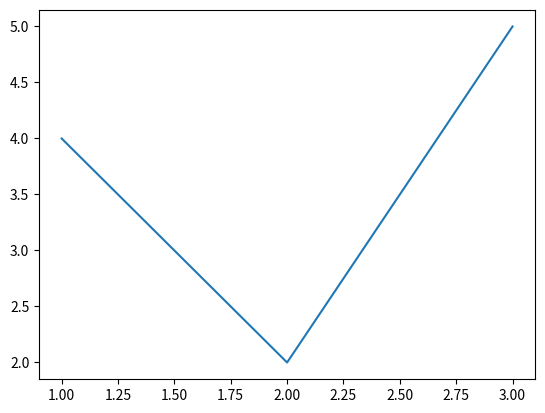

The matplotlib source for this figure:
import pandas as pd
import numpy as np
import matplotlib.pyplot as plt

x = np.array([1,2,3])
y = np.array([4,2,5])

plt.plot(x,y)
plt.show()


